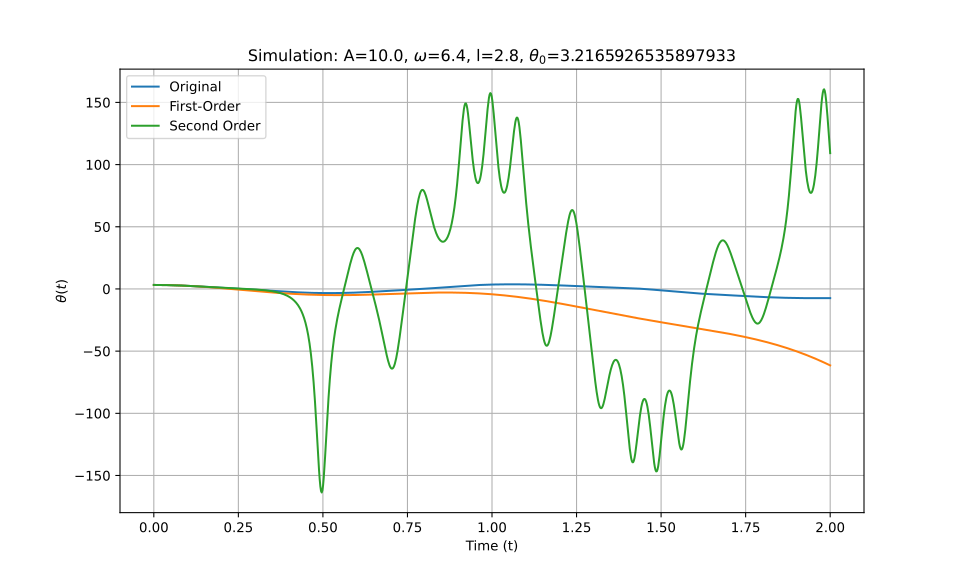

Values plotted in this chart, from the file beside it:
t_eval, Equation_1, Equation_2, Equation_3
0.0, 3.217, 3.217, 3.217
0.002002, 3.216, 3.216, 3.216
0.004004, 3.215, 3.215, 3.215
0.006006, 3.214, 3.214, 3.214
0.008008, 3.212, 3.212, 3.212
0.01001, 3.209, 3.209, 3.209
0.01201, 3.206, 3.206, 3.206
0.01401, 3.202, 3.202, 3.202
0.01602, 3.198, 3.198, 3.198
0.01802, 3.193, 3.193, 3.193
0.02002, 3.187, 3.187, 3.187
0.02202, 3.181, 3.181, 3.181
0.02402, 3.175, 3.175, 3.175
0.02603, 3.167, 3.167, 3.167
0.02803, 3.16, 3.159, 3.16
0.03003, 3.151, 3.151, 3.151
0.03203, 3.142, 3.142, 3.142
0.03403, 3.133, 3.132, 3.133
0.03604, 3.122, 3.122, 3.122
0.03804, 3.112, 3.111, 3.112
0.04004, 3.1, 3.1, 3.1
0.04204, 3.088, 3.088, 3.088
0.04404, 3.076, 3.076, 3.076
0.04605, 3.063, 3.063, 3.063
0.04805, 3.05, 3.049, 3.05
0.05005, 3.035, 3.035, 3.035
0.05205, 3.021, 3.02, 3.021
0.05405, 3.006, 3.005, 3.006
0.05606, 2.99, 2.989, 2.99
0.05806, 2.973, 2.973, 2.973
0.06006, 2.957, 2.956, 2.957
0.06206, 2.939, 2.939, 2.939
0.06406, 2.921, 2.921, 2.921
0.06607, 2.903, 2.902, 2.903
0.06807, 2.884, 2.883, 2.884
0.07007, 2.864, 2.864, 2.864
0.07207, 2.844, 2.843, 2.844
0.07407, 2.824, 2.823, 2.824
0.07608, 2.803, 2.802, 2.803
0.07808, 2.782, 2.78, 2.782
0.08008, 2.759, 2.758, 2.76
0.08208, 2.737, 2.735, 2.737
0.08408, 2.714, 2.712, 2.714
0.08609, 2.691, 2.688, 2.691
0.08809, 2.667, 2.663, 2.667
0.09009, 2.642, 2.639, 2.642
0.09209, 2.618, 2.613, 2.618
0.09409, 2.592, 2.587, 2.592
0.0961, 2.567, 2.561, 2.567
0.0981, 2.541, 2.534, 2.541
0.1001, 2.514, 2.507, 2.514
0.1021, 2.487, 2.479, 2.488
0.1041, 2.46, 2.451, 2.461
0.1061, 2.433, 2.422, 2.433
0.1081, 2.405, 2.393, 2.405
0.1101, 2.377, 2.363, 2.377
0.1121, 2.348, 2.333, 2.348
0.1141, 2.319, 2.302, 2.32
0.1161, 2.29, 2.271, 2.291
0.1181, 2.261, 2.24, 2.261
... 940 more rows
